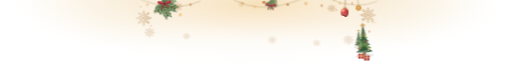
t = 0.00 s
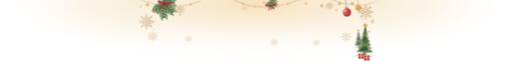
t = 1.80 s
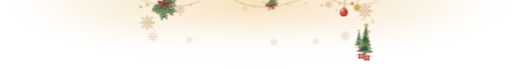
t = 2.27 s
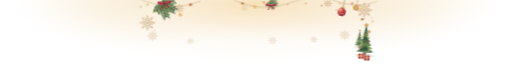
t = 3.22 s
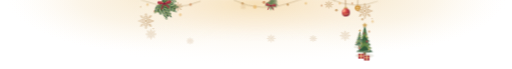
t = 4.06 s
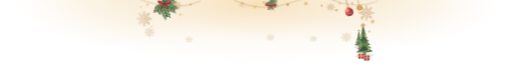
t = 4.91 s

The animated SVG that drew these frames (rendered in a browser with its animation timeline set to each time). Animation: 3 CSS @keyframes rules; one cycle of 6.00 s, repeats indefinitely.

<svg xmlns="http://www.w3.org/2000/svg" width="450" height="61" viewBox="-114 0 450 61">
  <style>
    .sway { transform-origin: var(--pivot-x, 0px) var(--pivot); animation: sway var(--cycle) ease-in-out var(--phase) infinite; }
    .snow-drift { animation: drift var(--cycle) ease-in-out var(--phase) infinite; }
    .twinkle { opacity: 0; animation: twinkle var(--cycle) ease-in-out var(--phase) infinite; }
    .gift-glint { opacity: 0; animation: twinkle 4.2s ease-in-out -1.8s infinite; }
    @keyframes sway { 0%, 100% { transform: rotate(calc(-1 * var(--angle))); } 50% { transform: rotate(var(--angle)); } }
    @keyframes drift { 0%, 100% { transform: translate(-1.4px, -1px); } 50% { transform: translate(2px, 3.4px); } }
    @keyframes twinkle { 0%, 45%, 100% { opacity: 0; } 65% { opacity: .94; } 83% { opacity: .32; } }
    @media (prefers-reduced-motion: reduce) { .sway, .snow-drift, .twinkle, .gift-glint { animation: none; } }
  </style>
  <defs>
    <radialGradient id="wide-halo">
      <stop stop-color="#efd29c" stop-opacity=".3"/>
      <stop offset=".48" stop-color="#f4dfb8" stop-opacity=".24"/>
      <stop offset=".8" stop-color="#faecd4" stop-opacity=".10"/>
      <stop offset="1" stop-color="#fff8ec" stop-opacity="0"/>
    </radialGradient>

    <radialGradient id="warm-center" cx="50%" cy="6%" r="55%">
      <stop stop-color="#f5dbac" stop-opacity=".76"/>
      <stop offset=".58" stop-color="#faebd4" stop-opacity=".55"/>
      <stop offset="1" stop-color="#fffaf1" stop-opacity="0"/>
    </radialGradient>
    <symbol id="flake-0" viewBox="0 0 128 128"><path fill="#b18045" fill-rule="evenodd" d="M3,63 4,63 4,62 13,62 13,61 11,61 11,60 10,60 10,59 9,59 9,58 10,58 10,57 12,57 12,58 14,58 14,59 15,59 15,60 17,60 17,61 18,61 18,62 28,62 28,61 26,61 26,60 25,60 25,59 23,59 23,58 22,58 22,57 20,57 20,56 19,56 19,55 18,55 18,53 19,53 19,52 20,52 20,53 21,53 21,54 23,54 23,55 24,55 24,56 25,56 25,57 27,57 27,58 28,58 28,59 30,59 30,60 31,60 31,61 33,61 33,62 44,62 44,61 42,61 42,60 41,60 41,59 39,59 39,58 38,58 38,57 37,57 37,56 35,56 35,55 34,55 34,54 33,54 33,53 31,53 31,52 30,52 30,51 29,51 29,50 28,50 28,49 29,49 29,48 36,48 36,49 42,49 42,50 48,50 48,49 47,49 47,48 46,48 46,47 45,47 45,46 44,46 44,45 43,45 43,44 42,44 42,43 38,43 38,42 34,42 34,41 29,41 29,40 25,40 25,39 24,39 24,37 29,37 29,38 34,38 34,39 37,39 37,38 36,38 36,37 35,37 35,36 34,36 34,35 33,35 33,34 32,34 32,33 31,33 31,32 27,32 27,31 22,31 22,30 21,30 21,28 26,28 26,29 27,29 27,27 26,27 26,26 25,26 25,25 24,25 24,24 23,24 23,23 22,23 22,22 21,22 21,20 22,20 22,19 23,19 23,20 24,20 24,21 25,21 25,22 26,22 26,23 27,23 27,24 28,24 28,26 30,26 30,25 29,25 29,20 31,20 31,21 32,21 32,26 33,26 33,30 34,30 34,32 35,32 35,33 36,33 36,34 37,34 37,35 38,35 38,36 39,36 39,37 40,37 40,34 39,34 39,29 38,29 38,23 40,23 40,24 41,24 41,29 42,29 42,34 43,34 43,39 44,39 44,42 45,42 45,43 46,43 46,44 47,44 47,45 48,45 48,46 49,46 49,47 50,47 50,48 51,48 51,44 50,44 50,37 49,37 49,31 48,31 48,28 49,28 49,27 51,27 51,28 52,28 52,30 53,30 53,31 54,31 54,33 55,33 55,34 56,34 56,35 57,35 57,37 58,37 58,38 59,38 59,40 60,40 60,41 61,41 61,43 62,43 62,44 63,44 63,33 62,33 62,32 61,32 61,30 60,30 60,28 59,28 59,27 58,27 58,25 57,25 57,24 56,24 56,22 55,22 55,20 54,20 54,19 53,19 53,17 54,17 54,16 55,16 55,17 56,17 56,18 57,18 57,20 58,20 58,22 59,22 59,23 60,23 60,25 61,25 61,26 62,26 62,28 63,28 63,18 62,18 62,16 61,16 61,15 60,15 60,13 59,13 59,12 58,12 58,10 57,10 57,8 58,8 58,7 59,7 59,8 60,8 60,10 61,10 61,11 62,11 62,12 63,12 63,2 65,2 65,13 66,13 66,11 67,11 67,10 68,10 68,8 71,8 71,10 70,10 70,12 69,12 69,13 68,13 68,15 67,15 67,16 66,16 66,18 65,18 65,28 66,28 66,26 67,26 67,25 68,25 68,23 69,23 69,22 70,22 70,20 71,20 71,19 72,19 72,17 73,17 73,16 74,16 74,17 75,17 75,19 74,19 74,21 73,21 73,22 72,22 72,24 71,24 71,25 70,25 70,27 69,27 69,29 68,29 68,30 67,30 67,32 66,32 66,33 65,33 65,44 66,44 66,43 67,43 67,41 68,41 68,40 69,40 69,38 70,38 70,37 71,37 71,36 72,36 72,34 73,34 73,33 74,33 74,31 75,31 75,30 76,30 76,28 77,28 77,27 79,27 79,28 80,28 80,31 79,31 79,38 78,38 78,44 77,44 77,48 78,48 78,47 79,47 79,46 80,46 80,45 81,45 81,44 82,44 82,43 83,43 83,42 84,42 84,39 85,39 85,34 86,34 86,30 87,30 87,25 88,25 88,23 91,23 91,25 90,25 90,29 89,29 89,34 88,34 88,37 89,37 89,36 90,36 90,35 91,35 91,34 92,34 92,33 93,33 93,32 94,32 94,30 95,30 95,26 96,26 96,21 97,21 97,20 99,20 99,25 100,25 100,24 101,24 101,23 102,23 102,22 103,22 103,21 104,21 104,20 105,20 105,19 106,19 106,20 107,20 107,22 106,22 106,23 105,23 105,24 104,24 104,25 103,25 103,26 102,26 102,27 101,27 101,28 100,28 100,29 102,29 102,28 107,28 107,30 106,30 106,31 102,31 102,32 97,32 97,33 96,33 96,34 95,34 95,35 94,35 94,36 93,36 93,37 92,37 92,38 91,38 91,39 95,39 95,38 99,38 99,37 104,37 104,40 99,40 99,41 95,41 95,42 90,42 90,43 86,43 86,44 85,44 85,45 84,45 84,46 83,46 83,47 82,47 82,48 81,48 81,49 80,49 80,50 79,50 79,51 81,51 81,50 87,50 87,49 93,49 93,48 99,48 99,49 100,49 100,51 98,51 98,52 97,52 97,53 95,53 95,54 94,54 94,55 93,55 93,56 91,56 91,57 90,57 90,58 89,58 89,59 87,59 87,60 86,60 86,61 84,61 84,62 95,62 95,61 97,61 97,60 98,60 98,59 100,59 100,58 101,58 101,57 103,57 103,56 104,56 104,55 106,55 106,54 107,54 107,53 109,53 109,52 110,52 110,54 111,54 111,55 109,55 109,56 108,56 108,57 106,57 106,58 105,58 105,59 103,59 103,60 102,60 102,61 100,61 100,62 110,62 110,61 111,61 111,60 113,60 113,59 114,59 114,58 116,58 116,57 119,57 119,59 118,59 118,60 117,60 117,61 115,61 115,62 124,62 124,63 125,63 125,65 114,65 114,66 115,66 115,67 117,67 117,68 119,68 119,70 118,70 118,71 116,71 116,70 115,70 115,69 113,69 113,68 112,68 112,67 110,67 110,66 109,66 109,65 99,65 99,66 101,66 101,67 102,67 102,68 104,68 104,69 105,69 105,70 107,70 107,71 108,71 108,72 110,72 110,75 107,75 107,74 106,74 106,73 104,73 104,72 103,72 103,71 102,71 102,70 100,70 100,69 99,69 99,68 97,68 97,67 96,67 96,66 94,66 94,65 84,65 84,66 85,66 85,67 86,67 86,68 88,68 88,69 89,69 89,70 90,70 90,71 92,71 92,72 93,72 93,73 94,73 94,74 96,74 96,75 97,75 97,76 98,76 98,77 100,77 100,79 99,79 99,80 94,80 94,79 89,79 89,78 83,78 83,77 79,77 79,78 80,78 80,79 81,79 81,80 82,80 82,81 83,81 83,82 84,82 84,83 85,83 85,84 87,84 87,85 91,85 91,86 96,86 96,87 100,87 100,88 104,88 104,91 100,91 100,90 96,90 96,89 91,89 91,88 90,88 90,89 91,89 91,90 92,90 92,91 93,91 93,92 94,92 94,93 95,93 95,94 96,94 96,95 98,95 98,96 103,96 103,97 107,97 107,100 103,100 103,99 101,99 101,100 102,100 102,101 103,101 103,102 104,102 104,103 105,103 105,104 106,104 106,105 107,105 107,108 105,108 105,107 104,107 104,106 103,106 103,105 102,105 102,104 101,104 101,103 100,103 100,102 99,102 99,101 98,101 98,103 99,103 99,108 97,108 97,107 96,107 96,102 95,102 95,97 94,97 94,96 93,96 93,95 92,95 92,94 91,94 91,93 90,93 90,92 89,92 89,91 88,91 88,94 89,94 89,99 90,99 90,104 89,104 89,105 88,105 88,104 87,104 87,99 86,99 86,94 85,94 85,89 84,89 84,86 83,86 83,85 82,85 82,84 81,84 81,83 80,83 80,82 79,82 79,81 78,81 78,80 77,80 77,84 78,84 78,91 79,91 79,97 80,97 80,100 78,100 78,101 77,101 77,99 76,99 76,98 75,98 75,97 74,97 74,95 73,95 73,94 72,94 72,92 71,92 71,91 70,91 70,89 69,89 69,88 68,88 68,87 67,87 67,85 66,85 66,84 65,84 65,94 66,94 66,96 67,96 67,98 68,98 68,99 69,99 69,101 70,101 70,102 71,102 71,104 72,104 72,106 73,106 73,107 74,107 74,109 75,109 75,111 74,111 74,112 73,112 73,111 72,111 72,109 71,109 71,108 70,108 70,106 69,106 69,105 68,105 68,103 67,103 67,101 66,101 66,100 65,100 65,110 66,110 66,111 67,111 67,113 68,113 68,114 69,114 69,116 70,116 70,118 71,118 71,120 68,120 68,118 67,118 67,116 66,116 66,115 65,115 65,126 63,126 63,115 62,115 62,116 61,116 61,118 60,118 60,120 58,120 58,119 57,119 57,117 58,117 58,116 59,116 59,114 60,114 60,113 61,113 61,111 62,111 62,110 63,110 63,100 62,100 62,101 61,101 61,103 60,103 60,104 59,104 59,106 58,106 58,107 57,107 57,109 56,109 56,111 53,111 53,108 54,108 54,107 55,107 55,105 56,105 56,104 57,104 57,102 58,102 58,101 59,101 59,99 60,99 60,98 61,98 61,96 62,96 62,94 63,94 63,84 62,84 62,85 61,85 61,86 60,86 60,88 59,88 59,89 58,89 58,91 57,91 57,92 56,92 56,94 55,94 55,95 54,95 54,96 53,96 53,98 52,98 52,99 51,99 51,100 48,100 48,96 49,96 49,90 50,90 50,84 51,84 51,80 50,80 50,81 49,81 49,82 48,82 48,83 47,83 47,84 46,84 46,85 45,85 45,86 44,86 44,89 43,89 43,93 42,93 42,98 41,98 41,103 40,103 40,105 38,105 38,104 37,104 37,103 38,103 38,98 39,98 39,94 40,94 40,91 39,91 39,92 38,92 38,93 37,93 37,94 36,94 36,95 35,95 35,96 34,96 34,97 33,97 33,102 32,102 32,106 31,106 31,108 29,108 29,102 30,102 30,101 29,101 29,102 28,102 28,103 27,103 27,104 26,104 26,105 25,105 25,106 24,106 24,107 23,107 23,108 21,108 21,107 20,107 20,106 21,106 21,105 22,105 22,104 23,104 23,103 24,103 24,102 25,102 25,101 26,101 26,100 27,100 27,99 25,99 25,100 21,100 21,97 25,97 25,96 29,96 29,95 32,95 32,94 33,94 33,93 34,93 34,92 35,92 35,91 36,91 36,90 37,90 37,89 38,89 38,88 36,88 36,89 32,89 32,90 27,90 27,91 25,91 25,90 24,90 24,88 27,88 27,87 32,87 32,86 36,86 36,85 41,85 41,84 43,84 43,83 44,83 44,82 45,82 45,81 46,81 46,80 47,80 47,79 48,79 48,78 49,78 49,77 45,77 45,78 39,78 39,79 33,79 33,80 29,80 29,79 28,79 28,77 29,77 29,76 31,76 31,75 32,75 32,74 33,74 33,73 35,73 35,72 36,72 36,71 38,71 38,70 39,70 39,69 40,69 40,68 42,68 42,67 43,67 43,66 44,66 44,65 34,65 34,66 32,66 32,67 31,67 31,68 29,68 29,69 28,69 28,70 26,70 26,71 25,71 25,72 23,72 23,73 22,73 22,74 20,74 20,75 18,75 18,74 17,74 17,73 18,73 18,72 20,72 20,71 21,71 21,70 23,70 23,69 24,69 24,68 26,68 26,67 27,67 27,66 29,66 29,65 19,65 19,66 18,66 18,67 16,67 16,68 14,68 14,69 13,69 13,70 11,70 11,71 10,71 10,70 9,70 9,68 11,68 11,67 12,67 12,66 14,66 14,65 3,65ZM35,75 35,76 39,76 39,75 45,75 45,74 51,74 51,73 54,73 54,72 55,72 55,71 56,71 56,69 57,69 57,68 58,68 58,67 59,67 59,66 60,66 60,65 49,65 49,66 48,66 48,67 46,67 46,68 45,68 45,69 44,69 44,70 42,70 42,71 41,71 41,72 40,72 40,73 38,73 38,74 37,74 37,75ZM36,52 36,53 38,53 38,54 39,54 39,55 40,55 40,56 42,56 42,57 43,57 43,58 44,58 44,59 46,59 46,60 47,60 47,61 48,61 48,62 60,62 60,61 59,61 59,60 58,60 58,59 57,59 57,58 56,58 56,57 55,57 55,56 54,56 54,55 53,55 53,54 48,54 48,53 42,53 42,52ZM52,34 52,38 53,38 53,44 54,44 54,51 55,51 55,53 56,53 56,54 57,54 57,55 58,55 58,56 59,56 59,57 60,57 60,58 61,58 61,59 62,59 62,60 63,60 63,49 62,49 62,47 61,47 61,46 60,46 60,45 59,45 59,43 58,43 58,42 57,42 57,40 56,40 56,39 55,39 55,37 54,37 54,36 53,36 53,34ZM52,89 52,93 53,93 53,91 54,91 54,90 55,90 55,89 56,89 56,87 57,87 57,86 58,86 58,84 59,84 59,83 60,83 60,82 61,82 61,80 62,80 62,79 63,79 63,68 61,68 61,69 60,69 60,70 59,70 59,71 58,71 58,72 57,72 57,73 56,73 56,75 55,75 55,77 54,77 54,83 53,83 53,89ZM65,49 65,60 66,60 66,59 67,59 67,58 68,58 68,57 69,57 69,56 70,56 70,55 71,55 71,54 72,54 72,53 73,53 73,51 74,51 74,44 75,44 75,38 76,38 76,35 75,35 75,36 74,36 74,38 73,38 73,39 72,39 72,40 71,40 71,42 70,42 70,43 69,43 69,45 68,45 68,46 67,46 67,47 66,47 66,49ZM65,68 65,79 66,79 66,80 67,80 67,82 68,82 68,83 69,83 69,85 70,85 70,86 71,86 71,87 72,87 72,89 73,89 73,90 74,90 74,92 75,92 75,93 76,93 76,90 75,90 75,84 74,84 74,77 73,77 73,75 72,75 72,74 71,74 71,73 70,73 70,71 69,71 69,70 68,70 68,69 67,69 67,68ZM68,61 68,62 80,62 80,61 81,61 81,60 82,60 82,59 84,59 84,58 85,58 85,57 87,57 87,56 88,56 88,55 89,55 89,54 91,54 91,53 92,53 92,52 87,52 87,53 81,53 81,54 75,54 75,55 74,55 74,56 73,56 73,57 72,57 72,58 71,58 71,59 70,59 70,60 69,60 69,61ZM68,65 68,66 69,66 69,67 70,67 70,68 71,68 71,70 72,70 72,71 73,71 73,72 74,72 74,73 76,73 76,74 82,74 82,75 88,75 88,76 92,76 92,75 91,75 91,74 90,74 90,73 88,73 88,72 87,72 87,71 86,71 86,70 84,70 84,69 83,69 83,68 82,68 82,67 80,67 80,66 79,66 79,65ZM115,118 117,118 117,119 118,119 118,120 119,120 119,121 120,121 120,118 122,118 122,120 123,120 123,125 124,125 124,126 125,126 125,127 126,127 126,128 123,128 123,127 122,127 122,126 117,126 117,125 115,125 115,123 118,123 118,122 117,122 117,121 116,121 116,120 115,120ZM126,120 128,120 128,128 127,128 127,125 126,125Z"/></symbol>
    <symbol id="flake-1" viewBox="0 0 128 128"><path fill="#b18045" fill-rule="evenodd" d="M0,64 9,64 9,63 7,63 7,62 6,62 6,61 4,61 4,59 5,59 5,58 6,58 6,59 8,59 8,60 10,60 10,61 11,61 11,62 13,62 13,63 15,63 15,64 25,64 25,63 23,63 23,62 21,62 21,61 20,61 20,60 18,60 18,59 16,59 16,58 15,58 15,57 13,57 13,55 14,55 14,54 15,54 15,55 17,55 17,56 19,56 19,57 20,57 20,58 22,58 22,59 24,59 24,60 25,60 25,61 27,61 27,62 29,62 29,63 30,63 30,64 41,64 41,63 40,63 40,62 38,62 38,61 37,61 37,60 35,60 35,59 34,59 34,58 32,58 32,57 31,57 31,56 29,56 29,55 28,55 28,54 26,54 26,53 25,53 25,52 24,52 24,51 25,51 25,50 32,50 32,51 38,51 38,52 45,52 45,51 44,51 44,50 43,50 43,49 42,49 42,48 41,48 41,47 40,47 40,46 38,46 38,45 33,45 33,44 28,44 28,43 23,43 23,42 20,42 20,39 22,39 22,40 27,40 27,41 32,41 32,42 34,42 34,41 33,41 33,40 32,40 32,39 31,39 31,38 30,38 30,37 29,37 29,36 27,36 27,35 22,35 22,34 17,34 17,33 16,33 16,32 17,32 17,31 22,31 22,30 21,30 21,29 20,29 20,28 19,28 19,27 18,27 18,26 17,26 17,25 16,25 16,24 17,24 17,23 19,23 19,24 20,24 20,25 21,25 21,26 22,26 22,27 23,27 23,28 24,28 24,29 25,29 25,30 26,30 26,28 25,28 25,24 26,24 26,23 27,23 27,24 28,24 28,28 29,28 29,32 30,32 30,34 31,34 31,35 32,35 32,36 33,36 33,37 34,37 34,38 35,38 35,39 36,39 36,40 37,40 37,38 36,38 36,33 35,33 35,29 34,29 34,27 36,27 36,26 37,26 37,29 38,29 38,33 39,33 39,37 40,37 40,42 41,42 41,44 42,44 42,45 43,45 43,46 44,46 44,47 45,47 45,48 46,48 46,49 47,49 47,50 48,50 48,51 49,51 49,49 48,49 48,44 47,44 47,38 46,38 46,32 45,32 45,31 47,31 47,30 48,30 48,31 49,31 49,32 50,32 50,33 51,33 51,35 52,35 52,36 53,36 53,37 54,37 54,38 55,38 55,40 56,40 56,41 57,41 57,42 58,42 58,44 59,44 59,45 60,45 60,46 61,46 61,36 60,36 60,35 59,35 59,33 58,33 58,32 57,32 57,30 56,30 56,29 55,29 55,27 54,27 54,26 53,26 53,25 52,25 52,23 51,23 51,22 50,22 50,21 51,21 51,20 53,20 53,21 54,21 54,22 55,22 55,24 56,24 56,25 57,25 57,27 58,27 58,28 59,28 59,30 60,30 60,31 61,31 61,22 60,22 60,20 59,20 59,19 58,19 58,17 57,17 57,16 56,16 56,14 55,14 55,12 58,12 58,14 59,14 59,15 60,15 60,16 61,16 61,6 63,6 63,7 64,7 64,16 65,16 65,14 66,14 66,13 67,13 67,12 69,12 69,13 70,13 70,14 69,14 69,15 68,15 68,17 67,17 67,18 66,18 66,19 65,19 65,21 64,21 64,30 65,30 65,29 66,29 66,27 67,27 67,26 68,26 68,25 69,25 69,23 70,23 70,22 71,22 71,20 73,20 73,21 74,21 74,23 73,23 73,24 72,24 72,25 71,25 71,27 70,27 70,28 69,28 69,30 68,30 68,31 67,31 67,32 66,32 66,34 65,34 65,35 64,35 64,46 65,46 65,44 66,44 66,43 67,43 67,42 68,42 68,40 69,40 69,39 70,39 70,38 71,38 71,37 72,37 72,35 73,35 73,34 74,34 74,33 75,33 75,32 76,32 76,30 78,30 78,31 79,31 79,36 78,36 78,41 77,41 77,47 76,47 76,50 77,50 77,49 78,49 78,48 79,48 79,47 80,47 80,46 82,46 82,45 83,45 83,44 84,44 84,40 85,40 85,35 86,35 86,31 87,31 87,27 88,27 88,26 90,26 90,32 89,32 89,36 88,36 88,39 89,39 89,38 90,38 90,37 91,37 91,36 93,36 93,35 94,35 94,34 95,34 95,30 96,30 96,26 97,26 97,23 99,23 99,24 100,24 100,26 99,26 99,29 100,29 100,28 101,28 101,27 102,27 102,26 104,26 104,25 105,25 105,24 106,24 106,23 108,23 108,26 107,26 107,27 106,27 106,28 104,28 104,29 103,29 103,30 102,30 102,31 101,31 101,32 103,32 103,31 108,31 108,33 107,33 107,34 102,34 102,35 97,35 97,36 96,36 96,37 95,37 95,38 93,38 93,39 92,39 92,40 91,40 91,41 90,41 90,42 93,42 93,41 98,41 98,40 104,40 104,41 105,41 105,42 103,42 103,43 97,43 97,44 92,44 92,45 87,45 87,46 85,46 85,47 84,47 84,48 83,48 83,49 81,49 81,50 80,50 80,51 79,51 79,52 78,52 78,53 80,53 80,52 87,52 87,51 94,51 94,50 100,50 100,53 98,53 98,54 97,54 97,55 95,55 95,56 94,56 94,57 92,57 92,58 91,58 91,59 89,59 89,60 88,60 88,61 86,61 86,62 85,62 85,63 83,63 83,64 94,64 94,63 96,63 96,62 98,62 98,61 99,61 99,60 101,60 101,59 103,59 103,58 104,58 104,57 106,57 106,56 108,56 108,55 109,55 109,54 111,54 111,55 112,55 112,57 110,57 110,58 108,58 108,59 107,59 107,60 105,60 105,61 103,61 103,62 101,62 101,63 100,63 100,64 110,64 110,63 112,63 112,62 113,62 113,61 115,61 115,60 117,60 117,59 118,59 118,58 120,58 120,59 121,59 121,61 119,61 119,62 117,62 117,63 116,63 116,64 127,64 127,66 126,66 126,67 117,67 117,66 116,66 116,67 117,67 117,68 119,68 119,69 120,69 120,72 118,72 118,71 116,71 116,70 115,70 115,69 113,69 113,68 111,68 111,67 101,67 101,66 100,66 100,67 101,67 101,68 103,68 103,69 104,69 104,70 106,70 106,71 108,71 108,72 109,72 109,73 111,73 111,76 109,76 109,75 107,75 107,74 106,74 106,73 104,73 104,72 102,72 102,71 101,71 101,70 99,70 99,69 97,69 97,68 96,68 96,67 85,67 85,66 83,66 83,67 84,67 84,68 86,68 86,69 87,69 87,70 89,70 89,71 90,71 90,72 92,72 92,73 93,73 93,74 95,74 95,75 96,75 96,76 98,76 98,77 99,77 99,78 100,78 100,80 99,80 99,81 98,81 98,80 92,80 92,79 85,79 85,78 79,78 79,77 78,77 78,78 79,78 79,79 80,79 80,80 81,80 81,81 82,81 82,82 83,82 83,83 85,83 85,84 86,84 86,85 91,85 91,86 96,86 96,87 101,87 101,88 105,88 105,90 104,90 104,91 102,91 102,90 96,90 96,89 91,89 91,88 90,88 90,89 91,89 91,90 92,90 92,91 93,91 93,92 94,92 94,93 96,93 96,94 97,94 97,95 101,95 101,96 106,96 106,97 108,97 108,99 102,99 102,98 101,98 101,99 102,99 102,100 103,100 103,101 104,101 104,102 105,102 105,103 106,103 106,104 108,104 108,107 106,107 106,106 104,106 104,105 103,105 103,104 102,104 102,103 101,103 101,102 100,102 100,101 99,101 99,104 100,104 100,106 99,106 99,107 97,107 97,105 96,105 96,100 95,100 95,96 93,96 93,95 92,95 92,94 91,94 91,93 90,93 90,92 89,92 89,91 88,91 88,90 87,90 87,91 88,91 88,95 89,95 89,99 90,99 90,103 89,103 89,104 88,104 88,103 87,103 87,100 86,100 86,95 85,95 85,91 84,91 84,87 83,87 83,86 82,86 82,85 81,85 81,84 80,84 80,83 79,83 79,82 78,82 78,81 77,81 77,80 76,80 76,84 77,84 77,90 78,90 78,96 79,96 79,99 78,99 78,100 76,100 76,99 75,99 75,98 74,98 74,96 73,96 73,95 72,95 72,94 71,94 71,92 70,92 70,91 69,91 69,90 68,90 68,89 67,89 67,87 66,87 66,86 65,86 65,85 64,85 64,95 65,95 65,96 66,96 66,98 67,98 67,99 68,99 68,101 69,101 69,102 70,102 70,104 71,104 71,105 72,105 72,106 73,106 73,108 74,108 74,110 71,110 71,109 70,109 70,107 69,107 69,106 68,106 68,104 67,104 67,103 66,103 66,102 65,102 65,100 64,100 64,109 65,109 65,111 66,111 66,112 67,112 67,114 68,114 68,115 69,115 69,116 70,116 70,118 67,118 67,117 66,117 66,116 65,116 65,114 64,114 64,124 61,124 61,114 60,114 60,115 59,115 59,116 58,116 58,118 55,118 55,116 56,116 56,114 57,114 57,113 58,113 58,111 59,111 59,110 60,110 60,109 61,109 61,99 60,99 60,101 59,101 59,102 58,102 58,103 57,103 57,105 56,105 56,106 55,106 55,107 54,107 54,109 53,109 53,110 51,110 51,109 50,109 50,108 51,108 51,107 52,107 52,105 53,105 53,104 54,104 54,103 55,103 55,101 56,101 56,100 57,100 57,98 58,98 58,97 59,97 59,96 60,96 60,94 61,94 61,84 60,84 60,85 59,85 59,87 58,87 58,88 57,88 57,89 56,89 56,90 55,90 55,92 54,92 54,93 53,93 53,94 52,94 52,95 51,95 51,97 50,97 50,98 49,98 49,99 48,99 48,100 47,100 47,99 45,99 45,97 46,97 46,91 47,91 47,86 48,86 48,81 49,81 49,80 47,80 47,81 46,81 46,82 45,82 45,83 44,83 44,84 43,84 43,85 42,85 42,86 41,86 41,88 40,88 40,92 39,92 39,97 38,97 38,101 37,101 37,104 34,104 34,100 35,100 35,96 36,96 36,92 37,92 37,90 36,90 36,91 35,91 35,92 34,92 34,93 33,93 33,94 32,94 32,95 31,95 31,96 30,96 30,98 29,98 29,102 28,102 28,106 27,106 27,107 25,107 25,102 26,102 26,100 25,100 25,101 24,101 24,102 23,102 23,103 22,103 22,104 21,104 21,105 20,105 20,106 19,106 19,107 16,107 16,105 17,105 17,104 18,104 18,103 19,103 19,102 20,102 20,101 21,101 21,100 22,100 22,99 23,99 23,98 22,98 22,99 17,99 17,98 16,98 16,97 18,97 18,96 23,96 23,95 28,95 28,94 29,94 29,93 30,93 30,92 31,92 31,91 32,91 32,90 33,90 33,89 34,89 34,88 33,88 33,89 27,89 27,90 22,90 22,91 20,91 20,88 23,88 23,87 28,87 28,86 33,86 33,85 38,85 38,84 40,84 40,83 41,83 41,82 42,82 42,81 43,81 43,80 44,80 44,79 45,79 45,78 39,78 39,79 32,79 32,80 25,80 25,79 24,79 24,78 25,78 25,77 26,77 26,76 28,76 28,75 29,75 29,74 31,74 31,73 32,73 32,72 34,72 34,71 35,71 35,70 37,70 37,69 38,69 38,68 40,68 40,67 41,67 41,66 40,66 40,67 29,67 29,68 27,68 27,69 25,69 25,70 24,70 24,71 22,71 22,72 20,72 20,73 19,73 19,74 17,74 17,75 15,75 15,76 13,76 13,73 15,73 15,72 16,72 16,71 18,71 18,70 20,70 20,69 21,69 21,68 23,68 23,67 24,67 24,66 23,66 23,67 13,67 13,68 11,68 11,69 10,69 10,70 8,70 8,71 6,71 6,72 4,72 4,69 6,69 6,68 8,68 8,67 9,67 9,66 7,66 7,67 0,67ZM32,76 32,77 33,77 33,76 40,76 40,75 47,75 47,74 51,74 51,73 52,73 52,72 53,72 53,71 54,71 54,70 55,70 55,69 56,69 56,68 57,68 57,67 58,67 58,66 57,66 57,67 45,67 45,68 44,68 44,69 42,69 42,70 41,70 41,71 39,71 39,72 38,72 38,73 36,73 36,74 35,74 35,75 33,75 33,76ZM33,54 33,55 34,55 34,56 36,56 36,57 37,57 37,58 39,58 39,59 40,59 40,60 42,60 42,61 43,61 43,62 45,62 45,63 47,63 47,64 58,64 58,63 57,63 57,62 56,62 56,61 55,61 55,60 54,60 54,59 53,59 53,58 52,58 52,57 51,57 51,56 46,56 46,55 39,55 39,54ZM49,92 49,93 50,93 50,92 51,92 51,91 52,91 52,89 53,89 53,88 54,88 54,87 55,87 55,86 56,86 56,84 57,84 57,83 58,83 58,82 59,82 59,81 60,81 60,79 61,79 61,69 59,69 59,70 58,70 58,71 57,71 57,72 56,72 56,73 55,73 55,74 54,74 54,75 53,75 53,76 52,76 52,81 51,81 51,86 50,86 50,92ZM50,38 50,43 51,43 51,49 52,49 52,54 53,54 53,55 54,55 54,56 55,56 55,57 56,57 56,58 57,58 57,59 58,59 58,60 59,60 59,61 60,61 60,62 61,62 61,51 60,51 60,49 59,49 59,48 58,48 58,47 57,47 57,46 56,46 56,44 55,44 55,43 54,43 54,42 53,42 53,41 52,41 52,39 51,39 51,38ZM64,50 64,61 65,61 65,60 66,60 66,59 67,59 67,58 68,58 68,57 70,57 70,56 71,56 71,55 72,55 72,52 73,52 73,46 74,46 74,41 75,41 75,37 74,37 74,39 73,39 73,40 72,40 72,41 71,41 71,42 70,42 70,44 69,44 69,45 68,45 68,46 67,46 67,47 66,47 66,49 65,49 65,50ZM64,69 64,80 65,80 65,81 66,81 66,83 67,83 67,84 68,84 68,85 69,85 69,87 70,87 70,88 71,88 71,89 72,89 72,90 73,90 73,92 74,92 74,93 75,93 75,90 74,90 74,84 73,84 73,79 72,79 72,75 70,75 70,74 69,74 69,73 68,73 68,72 67,72 67,71 66,71 66,70 65,70 65,69ZM66,63 66,64 78,64 78,63 79,63 79,62 81,62 81,61 83,61 83,60 84,60 84,59 86,59 86,58 87,58 87,57 89,57 89,56 90,56 90,55 92,55 92,54 93,54 93,53 92,53 92,54 86,54 86,55 79,55 79,56 74,56 74,57 73,57 73,58 72,58 72,59 70,59 70,60 69,60 69,61 68,61 68,62 67,62 67,63ZM67,67 67,68 68,68 68,69 69,69 69,70 70,70 70,71 71,71 71,72 72,72 72,73 74,73 74,74 77,74 77,75 84,75 84,76 91,76 91,75 90,75 90,74 88,74 88,73 87,73 87,72 85,72 85,71 84,71 84,70 82,70 82,69 81,69 81,68 79,68 79,67Z"/></symbol>
    <radialGradient id="glow">
      <stop stop-color="#f6d997"/>
      <stop offset=".43" stop-color="#fbecd1" stop-opacity=".72"/>
      <stop offset="1" stop-color="#fff8ed" stop-opacity="0"/>
    </radialGradient>
    <linearGradient id="edge-fade" gradientUnits="userSpaceOnUse" x1="0" x2="222" y1="0" y2="0">
      <stop stop-color="black"/>
      <stop offset=".027" stop-color="#747474"/>
      <stop offset=".065" stop-color="white"/>
      <stop offset=".95" stop-color="white"/>
      <stop offset=".98" stop-color="#a0a0a0"/>
      <stop offset="1" stop-color="black"/>
    </linearGradient>
    <mask id="edge-mask" maskUnits="userSpaceOnUse" x="0" y="0" width="222" height="61">
      <rect width="222" height="61" fill="url(#edge-fade)"/>
    </mask>
    <g id="sprig">
      <g fill="none" stroke-linecap="round">
        <path d="M13 -6Q-2 -1 -16 13" stroke="#837653" stroke-width=".65"/>
        <path d="M6 -2Q-2 -4 -11 -1M4 0Q-6 -1 -16 3M1 2Q-10 2 -19 7M-2 4Q-11 6 -17 11M-5 6Q-6 12 -10 17M-1 3Q1 11 -3 15M3 0Q5 5 3 11M7 -2Q10 2 8 7" stroke="#53785b" stroke-width="1.25"/>
        <path d="M-2 3L-13 7M-5 5L-12 11M0 2L-4 11M5 -1L2 6M0 0L-10 1" stroke="#a1a984" stroke-width=".8"/>
      </g>
      <path d="M0 2Q-7 0 -8 5Q-5 8 0 2M0 2Q3 0 8 3Q7 7 0 2" fill="#a34858"/>
      <path d="M-.3 3L-4 10M.6 3L4 8" stroke="#a34858" stroke-width="1.2" stroke-linecap="round"/>
      <circle r="1.25" cy="2.6" fill="#964953"/>
    </g>
    <g id="tree">
      <ellipse cy=".2" rx="10" ry="2.2" fill="#e8e4d8" opacity=".65"/>
      <path d="M-1.1 -4H1.1V.5H-1.1Z" fill="#aa8e75"/>
      <path d="M0 -26Q-2 -20 -5 -17L-3 -17Q-5 -12 -7.8 -9L-5 -9Q-7 -5 -10 -3Q0 1 10 -3Q7 -5 5 -9H7.8Q5 -12 3 -17H5Q2 -20 0 -26Z" fill="#53785b"/>
      <path d="M0 -23Q3 -16 4.7 -16Q0 -15 -4 -16Q-1 -18 0 -23ZM-4 -12Q0 -10 5 -12L7 -9Q1 -7 -6 -9ZM-7 -5Q0 -3 8 -5L9 -3Q0 0 -9 -3Z" fill="#dce4ce"/>
      <circle cx="-2.9" cy="-8" r="1" fill="#bb7877"/>
      <circle cx="2.2" cy="-14" r=".85" fill="#e5bd7d"/>
      <circle cx="3.8" cy="-5" r=".92" fill="#d6a56b"/>
      <path d="M0 -29 .75-27.2 2.5-26.9 1.2-25.7 1.5-24 0-24.9-1.5-24-1.2-25.7-2.5-26.9-.75-27.2Z" fill="#cbab76"/>
    </g>
    <g id="tree-light">
      <path d="M0 -23L-5 -14H-3.5L-8 -5Q0 -1 8 -5L3.5 -14H5Z" fill="#b7c0a9"/>
      <path d="M0 -19L3.5 -14Q0 -12 -3.5 -14ZM-5 -8Q0 -5 5 -8L7 -5Q0 -3 -7 -5Z" fill="#e2e4d5"/>
      <path d="M0 -4V0" stroke="#b5a089" stroke-width="1.5"/>
    </g>
    <g id="bauble">
      <path d="M0 -12V-4" stroke="#c4a577" stroke-width=".65"/>
      <path d="M-1.5 -4H1.5V-2.5H-1.5Z" fill="#b58c62"/>
      <circle r="3.3" fill="#a34858"/>
      <path d="M-1.9 -.6Q-1.7 -1.75 -.6 -2" fill="none" stroke="#f8e4db" stroke-width=".75" stroke-linecap="round"/>
    </g>
    <g id="gold-bauble">
      <path d="M0 -11V-4" stroke="#ac8951" stroke-width=".65"/>
      <circle r="3.55" fill="#ca8e38"/>
      <path d="M-2 -1.25Q0 -.1 2 -1.25M-2 1Q0 2.15 2 1" fill="none" stroke="#ffedb5" stroke-width=".8"/>
    </g>
    <radialGradient id="red-metal" cx=".32" cy=".29" r=".72">
      <stop stop-color="#fa9979"/><stop offset=".4" stop-color="#d34445"/><stop offset="1" stop-color="#842335"/>
    </radialGradient>
    <g id="fresh-pine" fill="none" stroke-linecap="round"><g transform="rotate(-128)"><path d="M0 0Q-1 7.0 0 14" stroke="#886346" stroke-width=".6"/><path d="M0 2q-1.60 .8 -2.82 2.90" stroke="#406a3b" stroke-width=".68"/><path d="M0 2q1.60 .8 2.82 2.90" stroke="#20462f" stroke-width=".68"/><path d="M0 3q-1.60 .8 -3.05 2.20" stroke="#718e48" stroke-width=".68"/><path d="M0 3q1.60 .8 3.05 2.20" stroke="#406a3b" stroke-width=".68"/><path d="M0 4q-1.60 .8 -3.24 2.55" stroke="#20462f" stroke-width=".68"/><path d="M0 4q1.60 .8 3.24 2.55" stroke="#718e48" stroke-width=".68"/><path d="M0 5q-1.60 .8 -3.38 2.90" stroke="#406a3b" stroke-width=".68"/><path d="M0 5q1.60 .8 3.38 2.90" stroke="#20462f" stroke-width=".68"/><path d="M0 6q-1.60 .8 -3.47 2.20" stroke="#718e48" stroke-width=".68"/><path d="M0 6q1.60 .8 3.47 2.20" stroke="#406a3b" stroke-width=".68"/><path d="M0 7q-1.60 .8 -3.50 2.55" stroke="#20462f" stroke-width=".68"/><path d="M0 7q1.60 .8 3.50 2.55" stroke="#718e48" stroke-width=".68"/><path d="M0 8q-1.60 .8 -3.47 2.90" stroke="#406a3b" stroke-width=".68"/><path d="M0 8q1.60 .8 3.47 2.90" stroke="#20462f" stroke-width=".68"/><path d="M0 9q-1.60 .8 -3.38 2.20" stroke="#718e48" stroke-width=".68"/><path d="M0 9q1.60 .8 3.38 2.20" stroke="#406a3b" stroke-width=".68"/><path d="M0 10q-1.60 .8 -3.24 2.55" stroke="#20462f" stroke-width=".68"/><path d="M0 10q1.60 .8 3.24 2.55" stroke="#718e48" stroke-width=".68"/><path d="M0 11q-1.60 .8 -3.05 2.90" stroke="#406a3b" stroke-width=".68"/><path d="M0 11q1.60 .8 3.05 2.90" stroke="#20462f" stroke-width=".68"/><path d="M0 12q-1.60 .8 -2.82 2.20" stroke="#718e48" stroke-width=".68"/><path d="M0 12q1.60 .8 2.82 2.20" stroke="#406a3b" stroke-width=".68"/><path d="M0 13q-1.60 .8 -2.57 2.55" stroke="#20462f" stroke-width=".68"/><path d="M0 13q1.60 .8 2.57 2.55" stroke="#718e48" stroke-width=".68"/></g><g transform="rotate(-96)"><path d="M0 0Q-1 6.5 0 13" stroke="#886346" stroke-width=".6"/><path d="M0 2q-1.60 .8 -2.86 2.90" stroke="#406a3b" stroke-width=".68"/><path d="M0 2q1.60 .8 2.86 2.90" stroke="#20462f" stroke-width=".68"/><path d="M0 3q-1.60 .8 -3.10 2.20" stroke="#718e48" stroke-width=".68"/><path d="M0 3q1.60 .8 3.10 2.20" stroke="#406a3b" stroke-width=".68"/><path d="M0 4q-1.60 .8 -3.29 2.55" stroke="#20462f" stroke-width=".68"/><path d="M0 4q1.60 .8 3.29 2.55" stroke="#718e48" stroke-width=".68"/><path d="M0 5q-1.60 .8 -3.42 2.90" stroke="#406a3b" stroke-width=".68"/><path d="M0 5q1.60 .8 3.42 2.90" stroke="#20462f" stroke-width=".68"/><path d="M0 6q-1.60 .8 -3.49 2.20" stroke="#718e48" stroke-width=".68"/><path d="M0 6q1.60 .8 3.49 2.20" stroke="#406a3b" stroke-width=".68"/><path d="M0 7q-1.60 .8 -3.49 2.55" stroke="#20462f" stroke-width=".68"/><path d="M0 7q1.60 .8 3.49 2.55" stroke="#718e48" stroke-width=".68"/><path d="M0 8q-1.60 .8 -3.42 2.90" stroke="#406a3b" stroke-width=".68"/><path d="M0 8q1.60 .8 3.42 2.90" stroke="#20462f" stroke-width=".68"/><path d="M0 9q-1.60 .8 -3.29 2.20" stroke="#718e48" stroke-width=".68"/><path d="M0 9q1.60 .8 3.29 2.20" stroke="#406a3b" stroke-width=".68"/><path d="M0 10q-1.60 .8 -3.10 2.55" stroke="#20462f" stroke-width=".68"/><path d="M0 10q1.60 .8 3.10 2.55" stroke="#718e48" stroke-width=".68"/><path d="M0 11q-1.60 .8 -2.86 2.90" stroke="#406a3b" stroke-width=".68"/><path d="M0 11q1.60 .8 2.86 2.90" stroke="#20462f" stroke-width=".68"/><path d="M0 12q-1.60 .8 -2.59 2.20" stroke="#718e48" stroke-width=".68"/><path d="M0 12q1.60 .8 2.59 2.20" stroke="#406a3b" stroke-width=".68"/></g><g transform="rotate(-58)"><path d="M0 0Q-1 7.5 0 15" stroke="#886346" stroke-width=".6"/><path d="M0 2q-1.60 .8 -2.79 2.90" stroke="#406a3b" stroke-width=".68"/><path d="M0 2q1.60 .8 2.79 2.90" stroke="#20462f" stroke-width=".68"/><path d="M0 3q-1.60 .8 -3.01 2.20" stroke="#718e48" stroke-width=".68"/><path d="M0 3q1.60 .8 3.01 2.20" stroke="#406a3b" stroke-width=".68"/><path d="M0 4q-1.60 .8 -3.19 2.55" stroke="#20462f" stroke-width=".68"/><path d="M0 4q1.60 .8 3.19 2.55" stroke="#718e48" stroke-width=".68"/><path d="M0 5q-1.60 .8 -3.34 2.90" stroke="#406a3b" stroke-width=".68"/><path d="M0 5q1.60 .8 3.34 2.90" stroke="#20462f" stroke-width=".68"/><path d="M0 6q-1.60 .8 -3.44 2.20" stroke="#718e48" stroke-width=".68"/><path d="M0 6q1.60 .8 3.44 2.20" stroke="#406a3b" stroke-width=".68"/><path d="M0 7q-1.60 .8 -3.49 2.55" stroke="#20462f" stroke-width=".68"/><path d="M0 7q1.60 .8 3.49 2.55" stroke="#718e48" stroke-width=".68"/><path d="M0 8q-1.60 .8 -3.49 2.90" stroke="#406a3b" stroke-width=".68"/><path d="M0 8q1.60 .8 3.49 2.90" stroke="#20462f" stroke-width=".68"/><path d="M0 9q-1.60 .8 -3.44 2.20" stroke="#718e48" stroke-width=".68"/><path d="M0 9q1.60 .8 3.44 2.20" stroke="#406a3b" stroke-width=".68"/><path d="M0 10q-1.60 .8 -3.34 2.55" stroke="#20462f" stroke-width=".68"/><path d="M0 10q1.60 .8 3.34 2.55" stroke="#718e48" stroke-width=".68"/><path d="M0 11q-1.60 .8 -3.19 2.90" stroke="#406a3b" stroke-width=".68"/><path d="M0 11q1.60 .8 3.19 2.90" stroke="#20462f" stroke-width=".68"/><path d="M0 12q-1.60 .8 -3.01 2.20" stroke="#718e48" stroke-width=".68"/><path d="M0 12q1.60 .8 3.01 2.20" stroke="#406a3b" stroke-width=".68"/><path d="M0 13q-1.60 .8 -2.79 2.55" stroke="#20462f" stroke-width=".68"/><path d="M0 13q1.60 .8 2.79 2.55" stroke="#718e48" stroke-width=".68"/><path d="M0 14q-1.60 .8 -2.55 2.90" stroke="#406a3b" stroke-width=".68"/><path d="M0 14q1.60 .8 2.55 2.90" stroke="#20462f" stroke-width=".68"/></g><g transform="rotate(-19)"><path d="M0 0Q-1 7.5 0 15" stroke="#886346" stroke-width=".6"/><path d="M0 2q-1.60 .8 -2.79 2.90" stroke="#406a3b" stroke-width=".68"/><path d="M0 2q1.60 .8 2.79 2.90" stroke="#20462f" stroke-width=".68"/><path d="M0 3q-1.60 .8 -3.01 2.20" stroke="#718e48" stroke-width=".68"/><path d="M0 3q1.60 .8 3.01 2.20" stroke="#406a3b" stroke-width=".68"/><path d="M0 4q-1.60 .8 -3.19 2.55" stroke="#20462f" stroke-width=".68"/><path d="M0 4q1.60 .8 3.19 2.55" stroke="#718e48" stroke-width=".68"/><path d="M0 5q-1.60 .8 -3.34 2.90" stroke="#406a3b" stroke-width=".68"/><path d="M0 5q1.60 .8 3.34 2.90" stroke="#20462f" stroke-width=".68"/><path d="M0 6q-1.60 .8 -3.44 2.20" stroke="#718e48" stroke-width=".68"/><path d="M0 6q1.60 .8 3.44 2.20" stroke="#406a3b" stroke-width=".68"/><path d="M0 7q-1.60 .8 -3.49 2.55" stroke="#20462f" stroke-width=".68"/><path d="M0 7q1.60 .8 3.49 2.55" stroke="#718e48" stroke-width=".68"/><path d="M0 8q-1.60 .8 -3.49 2.90" stroke="#406a3b" stroke-width=".68"/><path d="M0 8q1.60 .8 3.49 2.90" stroke="#20462f" stroke-width=".68"/><path d="M0 9q-1.60 .8 -3.44 2.20" stroke="#718e48" stroke-width=".68"/><path d="M0 9q1.60 .8 3.44 2.20" stroke="#406a3b" stroke-width=".68"/><path d="M0 10q-1.60 .8 -3.34 2.55" stroke="#20462f" stroke-width=".68"/><path d="M0 10q1.60 .8 3.34 2.55" stroke="#718e48" stroke-width=".68"/><path d="M0 11q-1.60 .8 -3.19 2.90" stroke="#406a3b" stroke-width=".68"/><path d="M0 11q1.60 .8 3.19 2.90" stroke="#20462f" stroke-width=".68"/><path d="M0 12q-1.60 .8 -3.01 2.20" stroke="#718e48" stroke-width=".68"/><path d="M0 12q1.60 .8 3.01 2.20" stroke="#406a3b" stroke-width=".68"/><path d="M0 13q-1.60 .8 -2.79 2.55" stroke="#20462f" stroke-width=".68"/><path d="M0 13q1.60 .8 2.79 2.55" stroke="#718e48" stroke-width=".68"/><path d="M0 14q-1.60 .8 -2.55 2.90" stroke="#406a3b" stroke-width=".68"/><path d="M0 14q1.60 .8 2.55 2.90" stroke="#20462f" stroke-width=".68"/></g><g transform="rotate(24)"><path d="M0 0Q-1 5.0 0 10" stroke="#886346" stroke-width=".6"/><path d="M0 2q-1.60 .8 -3.01 2.90" stroke="#406a3b" stroke-width=".68"/><path d="M0 2q1.60 .8 3.01 2.90" stroke="#20462f" stroke-width=".68"/><path d="M0 3q-1.60 .8 -3.27 2.20" stroke="#718e48" stroke-width=".68"/><path d="M0 3q1.60 .8 3.27 2.20" stroke="#406a3b" stroke-width=".68"/><path d="M0 4q-1.60 .8 -3.44 2.55" stroke="#20462f" stroke-width=".68"/><path d="M0 4q1.60 .8 3.44 2.55" stroke="#718e48" stroke-width=".68"/><path d="M0 5q-1.60 .8 -3.50 2.90" stroke="#406a3b" stroke-width=".68"/><path d="M0 5q1.60 .8 3.50 2.90" stroke="#20462f" stroke-width=".68"/><path d="M0 6q-1.60 .8 -3.44 2.20" stroke="#718e48" stroke-width=".68"/><path d="M0 6q1.60 .8 3.44 2.20" stroke="#406a3b" stroke-width=".68"/><path d="M0 7q-1.60 .8 -3.27 2.55" stroke="#20462f" stroke-width=".68"/><path d="M0 7q1.60 .8 3.27 2.55" stroke="#718e48" stroke-width=".68"/><path d="M0 8q-1.60 .8 -3.01 2.90" stroke="#406a3b" stroke-width=".68"/><path d="M0 8q1.60 .8 3.01 2.90" stroke="#20462f" stroke-width=".68"/><path d="M0 9q-1.60 .8 -2.67 2.20" stroke="#718e48" stroke-width=".68"/><path d="M0 9q1.60 .8 2.67 2.20" stroke="#406a3b" stroke-width=".68"/></g></g>
    <g id="red-bow">
      <path d="M0 0Q-3 3-4 7M0 0Q4 3 5 6" fill="none" stroke="#a82e40" stroke-width="1.4"/>
      <path d="M0 0Q-6-5-8-2Q-9 2 0 0Q6-5 8-2Q9 2 0 0Z" fill="#a82e40"/>
      <path d="M-6-2Q-3-2-1-1M1-1Q4-3 6-2" fill="none" stroke="#e47869" stroke-width=".7"/>
      <circle r="1.15" fill="#791e37"/>
    </g>
    <g id="red-ornament">
      <path d="M0-15V-5" stroke="#ad8350" stroke-width=".65"/>
      <rect x="-1.7" y="-5.2" width="3.4" height="1.8" rx=".35" fill="#ca9953"/>
      <circle r="4" fill="url(#red-metal)"/>
      <path d="M-2.7-.65Q-2.6-2.3-1-2.65" fill="none" stroke="#ffd6ad" stroke-width=".8" stroke-linecap="round"/>
      <path d="M-2.6 1.3Q.2 2.7 2.8 1.2" fill="none" stroke="#efb56c" stroke-width=".55"/>
    </g>
    <g id="evergreen">
      <ellipse cy="1.4" rx="9.5" ry="2.15" fill="#999571" opacity=".22"/>
      <path d="M-1.3-4H1.3V1H-1.3Z" fill="#95704e"/>
      <path d="M0 -29.0 Q-0.96 -25.0 -1.6 -23.0 Q0 -21.0 1.6 -23.0 Q0.96 -25.0 0 -29.0Z" fill="#315a3b"/><path d="M-1.312 -23.2 Q-0.32000000000000006 -22.3 0.8960000000000001 -23.7" fill="none" stroke="#e5e7ca" stroke-width=".62" stroke-linecap="round"/><path d="M0 -25.6 Q-1.65 -21.6 -2.75 -19.6 Q0 -17.6 2.75 -19.6 Q1.65 -21.6 0 -25.6Z" fill="#476d43"/><path d="M-2.255 -19.8 Q-0.55 -18.900000000000002 1.54 -20.3" fill="none" stroke="#e5e7ca" stroke-width=".62" stroke-linecap="round"/><path d="M0 -22.2 Q-2.34 -18.2 -3.9 -16.2 Q0 -14.2 3.9 -16.2 Q2.34 -18.2 0 -22.2Z" fill="#688747"/><path d="M-3.198 -16.4 Q-0.78 -15.5 2.184 -16.9" fill="none" stroke="#e5e7ca" stroke-width=".62" stroke-linecap="round"/><path d="M0 -18.8 Q-3.03 -14.8 -5.05 -12.8 Q0 -10.8 5.05 -12.8 Q3.03 -14.8 0 -18.8Z" fill="#315a3b"/><path d="M-4.141 -13.0 Q-1.01 -12.100000000000001 2.8280000000000003 -13.5" fill="none" stroke="#e5e7ca" stroke-width=".62" stroke-linecap="round"/><path d="M0 -15.4 Q-3.7199999999999993 -11.4 -6.199999999999999 -9.4 Q0 -7.4 6.199999999999999 -9.4 Q3.7199999999999993 -11.4 0 -15.4Z" fill="#476d43"/><path d="M-5.083999999999999 -9.6 Q-1.24 -8.7 3.472 -10.1" fill="none" stroke="#e5e7ca" stroke-width=".62" stroke-linecap="round"/><path d="M0 -12.0 Q-4.409999999999999 -8.0 -7.35 -6.0 Q0 -4.0 7.35 -6.0 Q4.409999999999999 -8.0 0 -12.0Z" fill="#688747"/><path d="M-6.026999999999999 -6.2 Q-1.47 -5.3 4.1160000000000005 -6.7" fill="none" stroke="#e5e7ca" stroke-width=".62" stroke-linecap="round"/><path d="M0 -8.600000000000001 Q-5.1 -4.600000000000001 -8.5 -2.6000000000000014 Q0 -0.6000000000000014 8.5 -2.6000000000000014 Q5.1 -4.600000000000001 0 -8.600000000000001Z" fill="#315a3b"/><path d="M-6.97 -2.8000000000000016 Q-1.7000000000000002 -1.9000000000000012 4.760000000000001 -3.3000000000000016" fill="none" stroke="#e5e7ca" stroke-width=".62" stroke-linecap="round"/>
      <path d="M0-32 .8-30.2 2.7-30 1.3-28.8 1.6-26.9 0-27.9-1.6-26.9-1.3-28.8-2.7-30-.8-30.2Z" fill="#cea257"/>
      <g fill="#f2cb7a"><circle cx="1.7" cy="-18" r=".8"/><circle cx="-3.1" cy="-11" r=".75"/><circle cx="4.3" cy="-5" r=".8"/></g>
      <g fill="#b63c45"><circle cx="-.8" cy="-21" r=".74"/><circle cx="2.3" cy="-13" r=".86"/><circle cx="-5" cy="-6" r=".83"/></g>
    </g>
    <g id="gifts">
      <rect x="-8" y="-2" width="6" height="5.5" rx=".55" fill="#b5434c"/>
      <rect x="-2" y="0" width="6" height="5.2" rx=".55" fill="#a83b42"/>
      <path d="M-5-2V3.5M-8 .5H-2M1 0V5.2M-2 2.3H4" fill="none" stroke="#f6ce89" stroke-width=".8"/>
      <path class="gift-glint" d="M-5-4.5l.55 1.95 1.95.55-1.95.55L-5 .5l-.55-1.95-1.95-.55 1.95-.55Z" fill="#eed08d"/>
    </g>
  </defs>
  <rect width="222" height="61" fill="#fff" mask="url(#edge-mask)"/><ellipse cx="111" cy="-4" rx="225" ry="62" fill="url(#wide-halo)"/><ellipse cx="12" cy="-3" rx="120" ry="49" fill="url(#wide-halo)"/><ellipse cx="210" cy="-3" rx="122" ry="49" fill="url(#wide-halo)"/>
  <g mask="url(#edge-mask)">
    <rect width="222" height="61" fill="url(#warm-center)"/><g class="snow-drift" opacity=".33" style="--phase:-0.00s;--cycle:7s"><use href="#flake-1" x="47.5" y="29.5" width="7" height="7"/></g><g class="snow-drift" opacity=".33" style="--phase:-0.90s;--cycle:7s"><use href="#flake-1" x="96.0" y="1.0" width="6" height="6"/></g><g class="snow-drift" opacity=".33" style="--phase:-1.80s;--cycle:7s"><use href="#flake-1" x="121.0" y="30.0" width="8" height="8"/></g><g class="snow-drift" opacity=".33" style="--phase:-2.70s;--cycle:7s"><use href="#flake-1" x="159.5" y="31.5" width="7" height="7"/></g>

    <g class="snow-drift" style="--phase:-0.00s;--cycle:5.60s" opacity="0.650"><use href="#flake-0" x="5.5" y="9.5" width="15" height="15"/></g><g class="snow-drift" style="--phase:-0.83s;--cycle:6.50s" opacity="0.403"><use href="#flake-1" x="13.0" y="24.0" width="10" height="10"/></g><g class="snow-drift" style="--phase:-1.66s;--cycle:7.40s" opacity="0.616"><use href="#flake-1" x="37.5" y="0.5" width="9" height="9"/></g><g class="snow-drift" style="--phase:-2.49s;--cycle:5.60s" opacity="0.616"><use href="#flake-1" x="172.0" y="0.0" width="8" height="8"/></g><g class="snow-drift" style="--phase:-3.32s;--cycle:6.50s" opacity="0.650"><use href="#flake-0" x="200.5" y="2.5" width="15" height="15"/></g><g class="snow-drift" style="--phase:-4.15s;--cycle:7.40s" opacity="0.381"><use href="#flake-1" x="186.0" y="27.0" width="10" height="10"/></g>
    <path d="M9 0Q40 11 62 1 M91 0Q116 12 143 2T181 1 M176 -1Q199 9 219 1" fill="none" stroke="#bea47a" stroke-width=".65" opacity=".65"/>

    <g fill="#b88446"><circle cx="9" cy="6" r="0.65" opacity=".62"/><circle class="twinkle" cx="9" cy="6" r="1.2" style="--phase:-0.00s;--cycle:3.60s"/></g><g fill="#e7bc76"><circle cx="15" cy="4" r="1.15" opacity=".62"/><circle class="twinkle" cx="15" cy="4" r="1.65" style="--phase:-0.73s;--cycle:4.17s"/></g><g fill="#c78554"><circle cx="21" cy="10" r="0.85" opacity=".62"/><circle class="twinkle" cx="21" cy="10" r="1.4" style="--phase:-1.46s;--cycle:4.74s"/></g><g fill="#b88446"><circle cx="39" cy="6" r="0.65" opacity=".62"/><circle class="twinkle" cx="39" cy="6" r="1.2" style="--phase:-2.19s;--cycle:5.31s"/></g><g fill="#e7bc76"><circle cx="44" cy="13" r="1.15" opacity=".62"/><circle class="twinkle" cx="44" cy="13" r="1.65" style="--phase:-2.92s;--cycle:3.60s"/></g><g fill="#c78554"><circle cx="53" cy="4" r="0.85" opacity=".62"/><circle class="twinkle" cx="53" cy="4" r="1.4" style="--phase:-3.65s;--cycle:4.17s"/></g><g fill="#b88446"><circle cx="99" cy="3" r="0.65" opacity=".62"/><circle class="twinkle" cx="99" cy="3" r="1.2" style="--phase:-4.38s;--cycle:4.74s"/></g><g fill="#e7bc76"><circle cx="110" cy="6" r="1.15" opacity=".62"/><circle class="twinkle" cx="110" cy="6" r="1.65" style="--phase:-5.11s;--cycle:5.31s"/></g><g fill="#c78554"><circle cx="118" cy="2" r="0.85" opacity=".62"/><circle class="twinkle" cx="118" cy="2" r="1.4" style="--phase:-5.84s;--cycle:3.60s"/></g><g fill="#b88446"><circle cx="139" cy="4" r="0.65" opacity=".62"/><circle class="twinkle" cx="139" cy="4" r="1.2" style="--phase:-6.57s;--cycle:4.17s"/></g><g fill="#e7bc76"><circle cx="155" cy="3" r="1.15" opacity=".62"/><circle class="twinkle" cx="155" cy="3" r="1.65" style="--phase:-7.30s;--cycle:4.74s"/></g><g fill="#c78554"><circle cx="169" cy="5" r="0.85" opacity=".62"/><circle class="twinkle" cx="169" cy="5" r="1.4" style="--phase:-8.03s;--cycle:5.31s"/></g><g fill="#b88446"><circle cx="182" cy="9" r="0.65" opacity=".62"/><circle class="twinkle" cx="182" cy="9" r="1.2" style="--phase:-8.76s;--cycle:3.60s"/></g><g fill="#e7bc76"><circle cx="185" cy="3" r="1.15" opacity=".62"/><circle class="twinkle" cx="185" cy="3" r="1.65" style="--phase:-9.49s;--cycle:4.17s"/></g><g fill="#c78554"><circle cx="196" cy="3" r="0.85" opacity=".62"/><circle class="twinkle" cx="196" cy="3" r="1.4" style="--phase:-10.22s;--cycle:4.74s"/></g><g fill="#b88446"><circle cx="205" cy="17" r="0.65" opacity=".62"/><circle class="twinkle" cx="205" cy="17" r="1.2" style="--phase:-10.95s;--cycle:5.31s"/></g><g fill="#e7bc76"><circle cx="214" cy="19" r="1.15" opacity=".62"/><circle class="twinkle" cx="214" cy="19" r="1.65" style="--phase:-11.68s;--cycle:3.60s"/></g><g fill="#c78554"><circle cx="211" cy="28" r="0.85" opacity=".62"/><circle class="twinkle" cx="211" cy="28" r="1.4" style="--phase:-12.41s;--cycle:4.17s"/></g>
    <g transform="translate(27 2) scale(0.93)"><g class="sway" style="--cycle:4.2s;--phase:-0.00s;--angle:8deg;--pivot:0px"><use href="#fresh-pine" opacity="1"/></g></g>
<g transform="translate(30 3) scale(0.76)"><g class="sway" style="--cycle:4.2s;--phase:-0.71s;--angle:7deg;--pivot:0px"><use href="#red-bow" opacity="1"/></g></g>
<g transform="translate(123 1) scale(0.47)"><g class="sway" style="--cycle:4.2s;--phase:-1.42s;--angle:8deg;--pivot:0px"><use href="#fresh-pine" opacity="0.87"/></g></g>
<g transform="translate(124 5) scale(0.57)"><g class="sway" style="--cycle:4.2s;--phase:-2.13s;--angle:7deg;--pivot:0px"><use href="#red-bow" opacity="0.96"/></g></g>
<g transform="translate(190 11) scale(0.88)"><g class="sway" style="--cycle:3.9s;--phase:-2.84s;--angle:15deg;--pivot:-15px"><use href="#red-ornament" opacity="1"/></g></g>
<g transform="translate(201 7) scale(0.68)"><g class="sway" style="--cycle:4.4s;--phase:-3.55s;--angle:13deg;--pivot:-11px"><use href="#gold-bauble" opacity="1"/></g></g>
<g transform="translate(202 41) scale(0.48)"><g class="sway" style="--cycle:5.2s;--phase:-4.26s;--angle:4deg;--pivot:0px"><use href="#evergreen" opacity="0.86"/></g></g>
<g transform="translate(207 48) scale(0.88)"><g class="sway" style="--cycle:5.2s;--phase:-4.97s;--angle:4deg;--pivot:0px"><use href="#evergreen" opacity="1"/></g></g>
<g transform="translate(208 49) scale(0.83)"><use href="#gifts" opacity="1"/></g>
  </g>
</svg>
